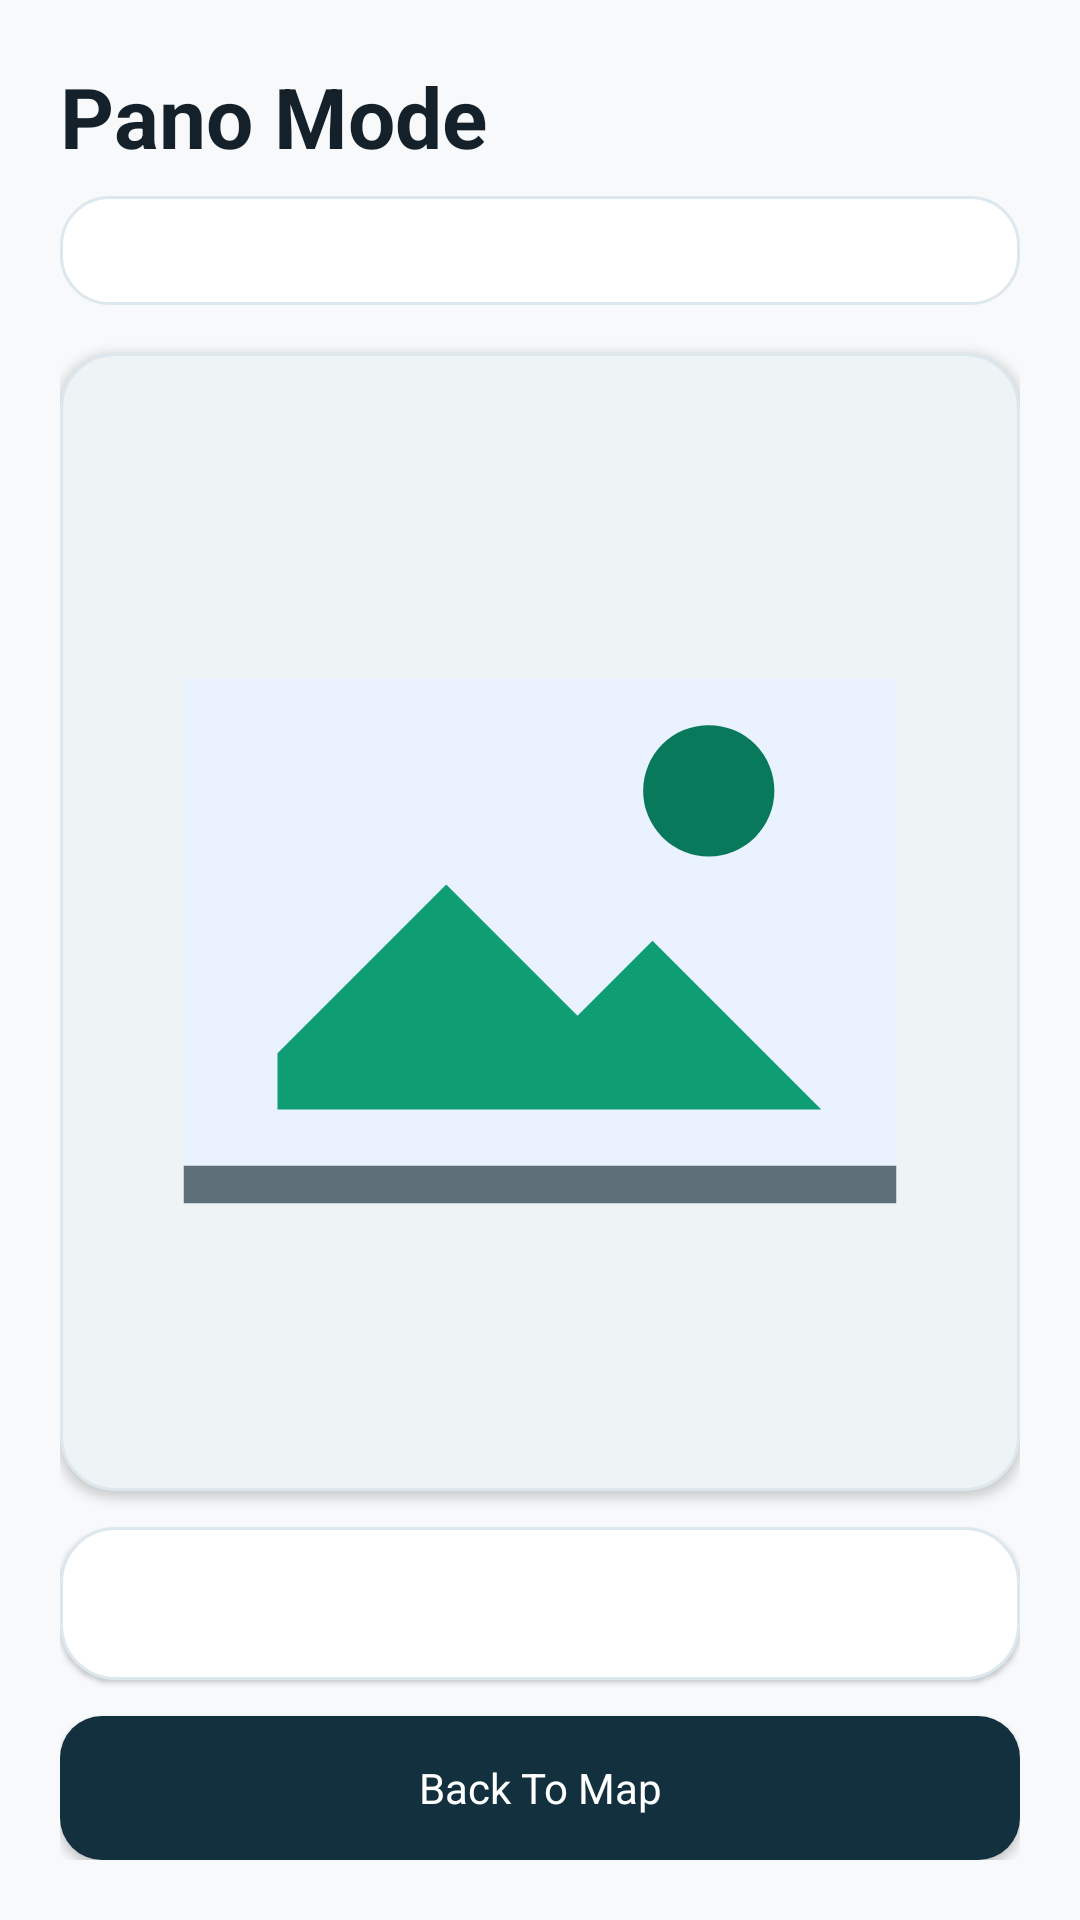

This screen was rendered from an Android layout file. Write that file and the resources it references.
<!-- AndroidManifest.xml: application theme Theme.CampusVista -->
<!-- res/layout/activity_outdoor_pano.xml -->
<?xml version="1.0" encoding="utf-8"?>
<LinearLayout xmlns:android="http://schemas.android.com/apk/res/android"
    android:layout_width="match_parent"
    android:layout_height="match_parent"
    android:background="@color/cv_surface"
    android:orientation="vertical"
    android:padding="20dp">

    <TextView
        android:id="@+id/panoTitle"
        android:layout_width="match_parent"
        android:layout_height="wrap_content"
        android:text="Pano Mode"
        android:textColor="@color/cv_ink"
        android:textSize="28sp"
        android:textStyle="bold" />

    <TextView
        android:id="@+id/panoLocationName"
        android:layout_width="match_parent"
        android:layout_height="wrap_content"
        android:layout_marginTop="8dp"
        android:background="@drawable/cv_map_badge"
        android:paddingBottom="8dp"
        android:paddingLeft="12dp"
        android:paddingRight="12dp"
        android:paddingTop="8dp"
        android:textColor="@color/cv_navy"
        android:textSize="15sp" />

    <FrameLayout
        android:layout_width="match_parent"
        android:layout_height="0dp"
        android:layout_marginTop="16dp"
        android:layout_weight="1"
        android:background="@drawable/cv_map_panel"
        android:clipToOutline="true"
        android:elevation="2dp"
        android:padding="10dp">

        <ImageView
            android:id="@+id/panoImage"
            android:layout_width="match_parent"
            android:layout_height="match_parent"
            android:adjustViewBounds="true"
            android:contentDescription="Outdoor panorama"
            android:scaleType="fitCenter"
            android:src="@drawable/ic_pano_placeholder" />
    </FrameLayout>

    <TextView
        android:id="@+id/panoDescription"
        android:layout_width="match_parent"
        android:layout_height="wrap_content"
        android:layout_marginTop="12dp"
        android:background="@drawable/cv_card"
        android:elevation="1dp"
        android:lineSpacingExtra="2dp"
        android:padding="16dp"
        android:textColor="@color/cv_ink"
        android:textSize="14sp" />

    <Button
        android:id="@+id/backToMapButton"
        android:layout_width="match_parent"
        android:layout_height="wrap_content"
        android:layout_marginTop="12dp"
        android:background="@drawable/cv_button_primary"
        android:elevation="2dp"
        android:minHeight="48dp"
        android:text="Back To Map"
        android:textColor="@color/cv_white" />
</LinearLayout>
<!-- resources referenced by this layout -->
<resources>
  <color name="cv_ink">#14212B</color>
  <color name="cv_navy">#12303E</color>
  <color name="cv_surface">#F7F9FA</color>
  <color name="cv_white">#FFFFFF</color>
  <!-- drawable cv_button_primary (drawable) -->
  <shape xmlns:android="http://schemas.android.com/apk/res/android">
      <solid android:color="@color/cv_navy" />
      <corners android:radius="14dp" />
      <padding
          android:bottom="12dp"
          android:left="20dp"
          android:right="20dp"
          android:top="12dp" />
  </shape>
  <!-- drawable cv_card (drawable) -->
  <shape xmlns:android="http://schemas.android.com/apk/res/android">
      <solid android:color="@color/cv_white" />
      <stroke
          android:width="1dp"
          android:color="@color/cv_border" />
      <corners android:radius="18dp" />
  </shape>
  <!-- drawable cv_map_badge (drawable) -->
  <shape xmlns:android="http://schemas.android.com/apk/res/android">
      <solid android:color="#F4FFFFFF" />
      <stroke
          android:width="1dp"
          android:color="@color/cv_border" />
      <corners android:radius="16dp" />
  </shape>
  <!-- drawable cv_map_panel (drawable) -->
  <shape xmlns:android="http://schemas.android.com/apk/res/android">
      <solid android:color="#EEF3F5" />
      <stroke
          android:width="1dp"
          android:color="@color/cv_border" />
      <corners android:radius="18dp" />
  </shape>
  <!-- drawable ic_pano_placeholder (drawable) -->
  <vector xmlns:android="http://schemas.android.com/apk/res/android"
      android:width="96dp"
      android:height="96dp"
      android:viewportWidth="96"
      android:viewportHeight="96">
      <path
          android:fillColor="@color/cv_soft_blue"
          android:pathData="M10,22H86V74H10Z" />
      <path
          android:fillColor="@color/cv_green"
          android:pathData="M20,62L38,44L52,58L60,50L78,68H20Z" />
      <path
          android:fillColor="@color/cv_green_dark"
          android:pathData="M66,34m-7,0a7,7 0,1 0,14 0a7,7 0,1 0,-14 0" />
      <path
          android:fillColor="@color/cv_muted"
          android:pathData="M10,74H86V78H10Z" />
  </vector>
  <style name="Theme.CampusVista" parent="@android:style/Theme.Material.Light.NoActionBar">
          <item name="android:fontFamily">sans-serif</item>
          <item name="android:windowActionModeOverlay">true</item>
          <item name="android:windowBackground">@color/cv_surface</item>
          <item name="android:colorAccent">@color/cv_blue</item>
          <item name="android:navigationBarColor">@color/cv_white</item>
          <item name="android:statusBarColor">@color/cv_navy</item>
          <item name="android:buttonStyle">@style/Widget.CampusVista.Button</item>
          <item name="android:windowLightNavigationBar">true</item>
          <item name="android:windowAnimationStyle">@style/CampusVistaActivityAnimation</item>
      </style>
  <color name="cv_border">#DCE7EE</color>
  <color name="cv_soft_blue">#EAF2FF</color>
  <color name="cv_green">#0F9D73</color>
  <color name="cv_green_dark">#087A5B</color>
  <color name="cv_muted">#5F6F7A</color>
  <color name="cv_blue">#1A73E8</color>
  <style name="Widget.CampusVista.Button" parent="@android:style/Widget.Material.Button">
          <item name="android:textAllCaps">false</item>
          <item name="android:fontFamily">sans-serif</item>
          <item name="android:singleLine">false</item>
          <item name="android:maxLines">3</item>
          <item name="android:includeFontPadding">true</item>
      </style>
  <style name="CampusVistaActivityAnimation">
          <item name="android:activityOpenEnterAnimation">@anim/cv_activity_enter</item>
          <item name="android:activityOpenExitAnimation">@anim/cv_activity_exit</item>
          <item name="android:activityCloseEnterAnimation">@anim/cv_activity_pop_enter</item>
          <item name="android:activityCloseExitAnimation">@anim/cv_activity_pop_exit</item>
      </style>
</resources>
